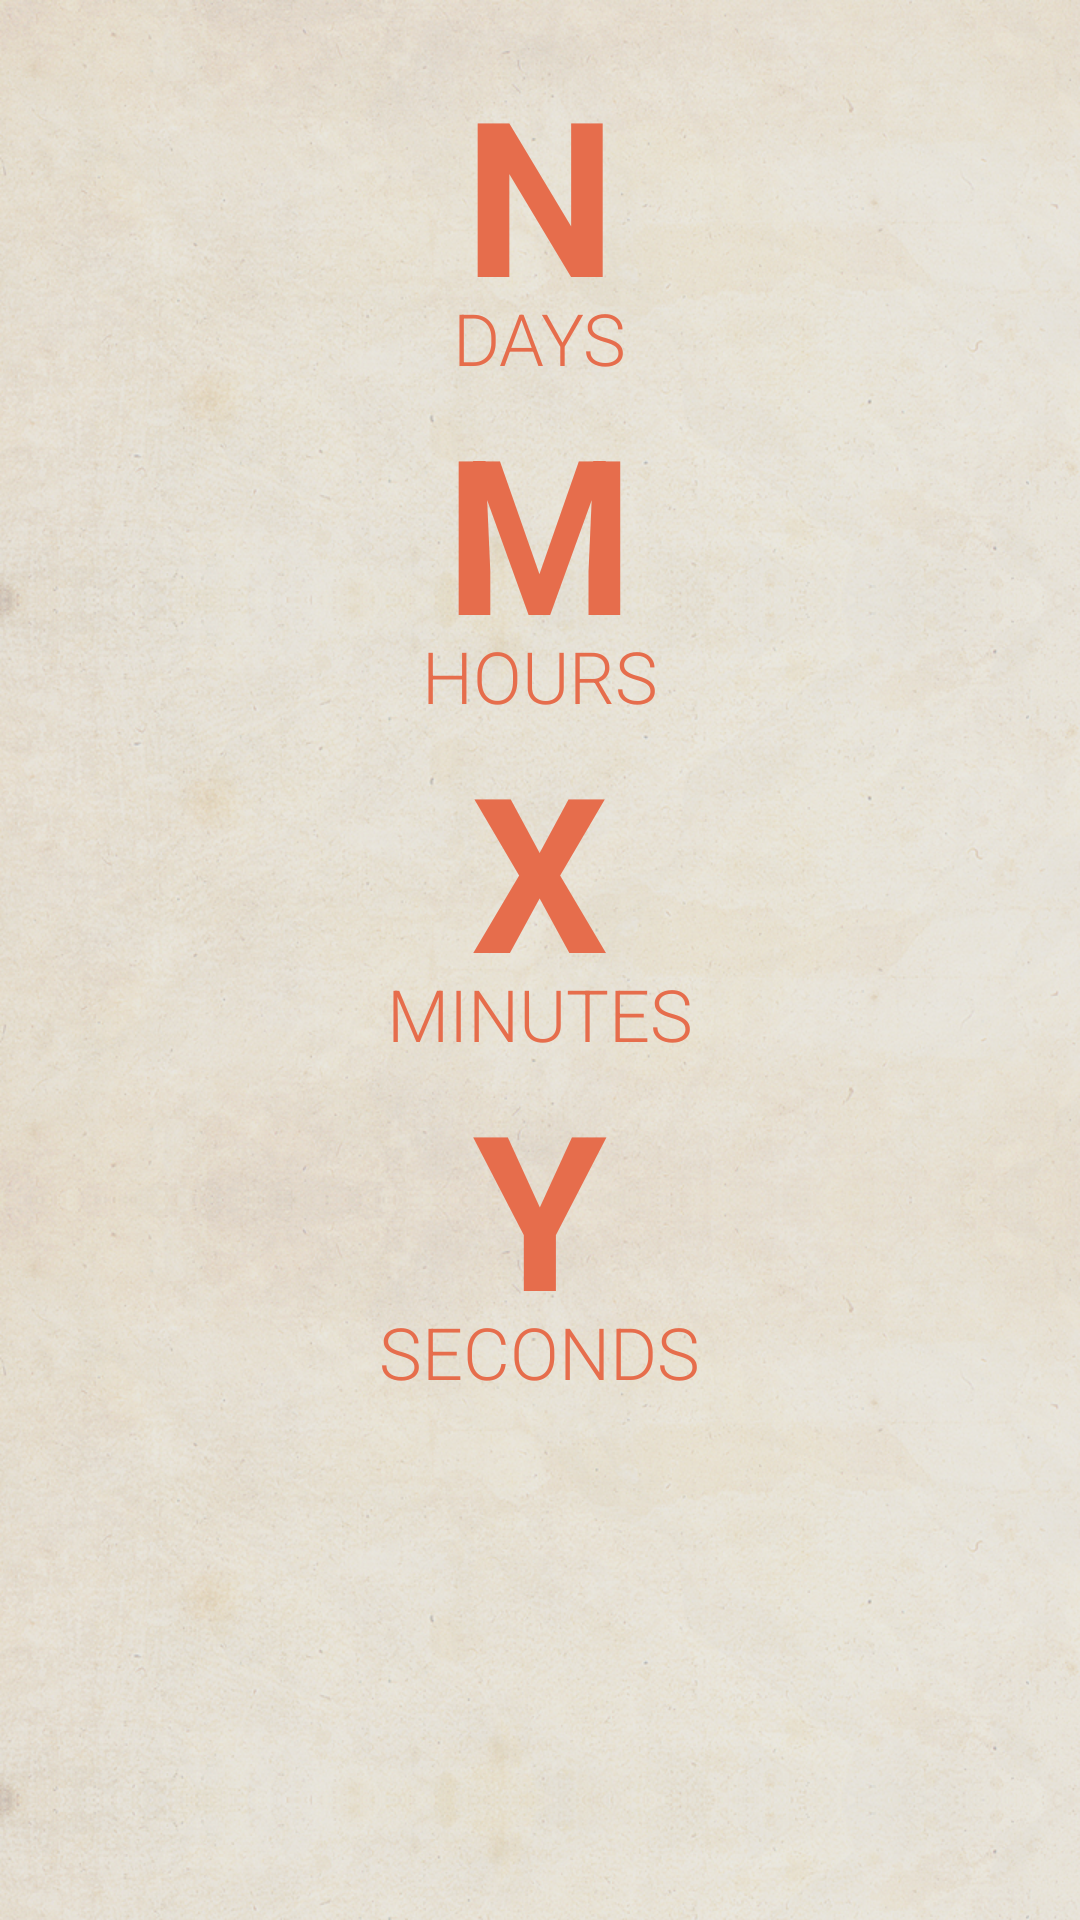

The Android layout XML behind this screen, and the referenced resources:
<!-- AndroidManifest.xml: application theme AppTheme -->
<!-- res/layout/frag_counting.xml -->
<?xml version="1.0" encoding="utf-8"?>
<RelativeLayout xmlns:android="http://schemas.android.com/apk/res/android" android:layout_width="match_parent"
            android:layout_height="match_parent">

<ScrollView xmlns:android="http://schemas.android.com/apk/res/android" android:layout_width="match_parent"
    android:layout_height="match_parent"
    android:padding="16dp">

    <RelativeLayout android:layout_width="match_parent"
        android:layout_height="wrap_content"
        android:orientation="vertical" >

        
        
        
        
        
        
        
        
        
        

        <TextView
            android:text="N"
            android:id="@+id/numDays"
            style="@style/time_big"
            android:layout_centerHorizontal="true"
            android:layout_alignParentTop="true" />

        <TextView
            android:text="Days"
            style="@style/time_caption"
            android:layout_below="@+id/numDays"
            android:layout_centerHorizontal="true"
            android:id="@+id/textView" />

        <TextView
            android:layout_width="wrap_content"
            android:layout_height="wrap_content"
            android:text="M"
            android:id="@+id/numHours"
            style="@style/time_big"
            android:layout_below="@+id/textView"
            android:layout_centerHorizontal="true" />

        <TextView
            android:layout_width="wrap_content"
            android:layout_height="wrap_content"
            android:text="Hours"
            style="@style/time_caption"
            android:layout_centerHorizontal="true"
            android:layout_below="@+id/numHours"
            android:id="@+id/textView1" />

        <TextView
            android:layout_width="wrap_content"
            android:layout_height="wrap_content"
            android:text="X"
            android:id="@+id/numMins"
            style="@style/time_big"
            android:layout_below="@+id/textView1"
            android:layout_centerHorizontal="true" />

        <TextView
            android:layout_width="wrap_content"
            android:layout_height="wrap_content"
            android:text="Y"
            android:id="@+id/numSeconds"
            style="@style/time_big"
            android:layout_below="@+id/textView2"
            android:layout_centerHorizontal="true" />

        <TextView
            android:layout_width="wrap_content"
            android:layout_height="wrap_content"
            android:text="Minutes"
            style="@style/time_caption"
            android:id="@+id/textView2"
            android:layout_centerHorizontal="true"
            android:layout_below="@+id/numMins" />

        <TextView
            android:layout_width="wrap_content"
            android:layout_height="wrap_content"
            android:text="Seconds"
            style="@style/time_caption"
            android:layout_centerHorizontal="true"
            android:layout_below="@+id/numSeconds" android:id="@+id/secondsCaption"/>

    </RelativeLayout>

</ScrollView>
    <ImageButton
            android:layout_width="48dp"
            android:layout_height="48dp"
            android:id="@+id/overflow_fake" android:src="@drawable/ic_menu_moreoverflow_normal_holo_light"
            android:background="?android:attr/selectableItemBackground" android:layout_alignParentLeft="false"
            android:layout_alignParentTop="false"
            android:layout_alignParentBottom="true" android:layout_alignParentRight="true" android:onClick="overflow"/>
</RelativeLayout>
<!-- resources referenced by this layout -->
<resources>
  <style name="time_big">
          <item name="android:layout_width">wrap_content</item>
          <item name="android:layout_height">wrap_content</item>
          <item name="android:textStyle">bold</item>
          <item name="android:textSize">72sp</item>
      </style>
  <style name="time_caption">
          <item name="android:layout_width">wrap_content</item>
          <item name="android:layout_height">wrap_content</item>
          <item name="android:layout_marginLeft">6dp</item>
          <item name="android:layout_marginRight">6dp</item>
          <item name="android:layout_marginTop">-16dp</item>
          <item name="android:textSize">24sp</item>
          <item name="android:fontFamily">sans-serif-light</item>
          <item name="android:textAllCaps">true</item>
      </style>
  <style name="AppTheme" parent="AppBaseTheme">
          <item name="android:windowBackground">@drawable/bg_sepia_mottled</item>
          <item name="android:actionBarStyle">@style/PMsActionBar</item>
          <item name="android:textColorSecondary">@color/strong_highlight</item>
      </style>
  <style name="AppBaseTheme" parent="android:Theme.Light">
          
      </style>
  <!-- drawable bg_sepia_mottled (drawable) -->
  <?xml version="1.0" encoding="utf-8"?>
  <bitmap xmlns:android="http://schemas.android.com/apk/res/android"
      android:src="@drawable/sepia_mottled_raw"
      android:tileMode="mirror">
  
  </bitmap>
  <style name="PMsActionBar" parent="@android:style/Widget.Holo.ActionBar">
          <item name="android:background">@drawable/bg_strong_mottled</item>
      </style>
  <color name="strong_highlight">#e66d4c</color>
  <!-- drawable sepia_mottled_raw: png bitmap (drawable-xhdpi, 561558 bytes) -->
  <!-- drawable bg_strong_mottled (drawable) -->
  <?xml version="1.0" encoding="utf-8"?>
  <bitmap xmlns:android="http://schemas.android.com/apk/res/android"
      android:src="@drawable/strong_mottled_raw"
      android:tileMode="repeat">
  </bitmap>
  <!-- drawable strong_mottled_raw: png bitmap (drawable-xhdpi, 4160 bytes) -->
</resources>
